6-way image classification set "dataset" from GitHub (SCHAB2210/Distributed_Multimodal_Spectrometer-Camera_Fusion_based_Autonomous_Robotic_Textile_Sorting_Facility); label vocabulary: cotton white, cotton black, cotton other color, polyester white, polyester black, polyester other color.

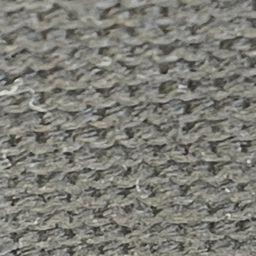
Label: cotton black

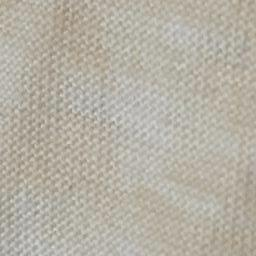
Label: cotton white

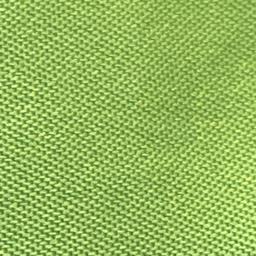
Label: polyester other color

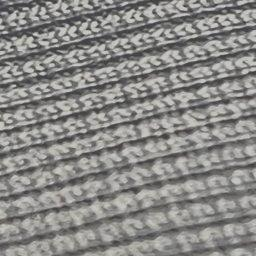
Label: polyester black

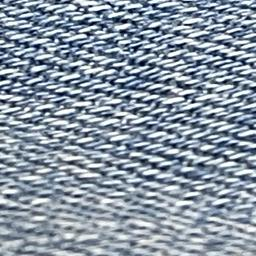
Label: cotton other color

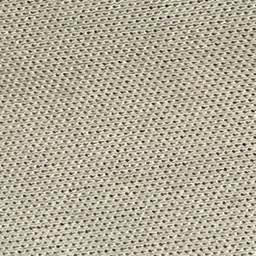
Label: polyester white
